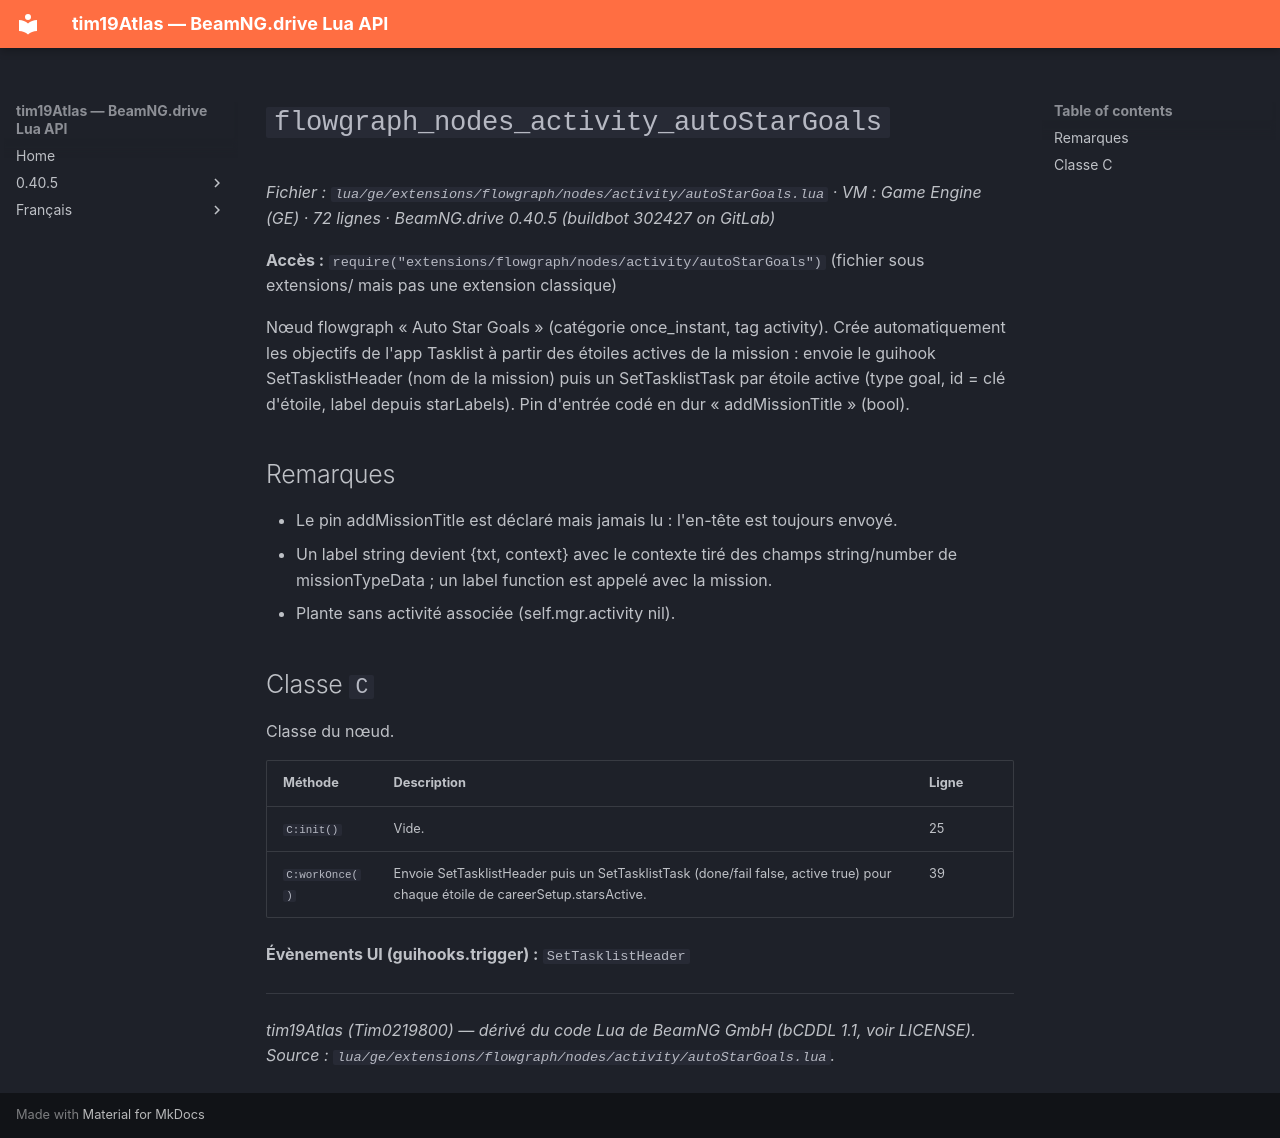

repository: Tim0219800/beamng-lua-atlas · page: fr/0.40.5/ge/extensions/flowgraph/nodes/activity/autoStarGoals.html · generator: mkdocs

# `flowgraph_nodes_activity_autoStarGoals`

*Fichier : `lua/ge/extensions/flowgraph/nodes/activity/autoStarGoals.lua` · VM : Game Engine (GE) · 72 lignes · BeamNG.drive 0.40.5 (buildbot 302427 on GitLab)*

**Accès :** `require("extensions/flowgraph/nodes/activity/autoStarGoals")` (fichier sous extensions/ mais pas une extension classique)

Nœud flowgraph « Auto Star Goals » (catégorie once_instant, tag activity). Crée automatiquement les objectifs de l'app Tasklist à partir des étoiles actives de la mission : envoie le guihook SetTasklistHeader (nom de la mission) puis un SetTasklistTask par étoile active (type goal, id = clé d'étoile, label depuis starLabels). Pin d'entrée codé en dur « addMissionTitle » (bool).

## Remarques

- Le pin addMissionTitle est déclaré mais jamais lu : l'en-tête est toujours envoyé.
- Un label string devient {txt, context} avec le contexte tiré des champs string/number de missionTypeData ; un label function est appelé avec la mission.
- Plante sans activité associée (self.mgr.activity nil).

## Classe `C`

Classe du nœud.

| Méthode | Description | Ligne |
|---|---|---|
| `C:init()` | Vide. | 25 |
| `C:workOnce()` | Envoie SetTasklistHeader puis un SetTasklistTask (done/fail false, active true) pour chaque étoile de careerSetup.starsActive. | 39 |

**Évènements UI (guihooks.trigger) :** `SetTasklistHeader`

---
*tim19Atlas (Tim0219800) — dérivé du code Lua de BeamNG GmbH (bCDDL 1.1, voir LICENSE). Source : `lua/ge/extensions/flowgraph/nodes/activity/autoStarGoals.lua`.*
